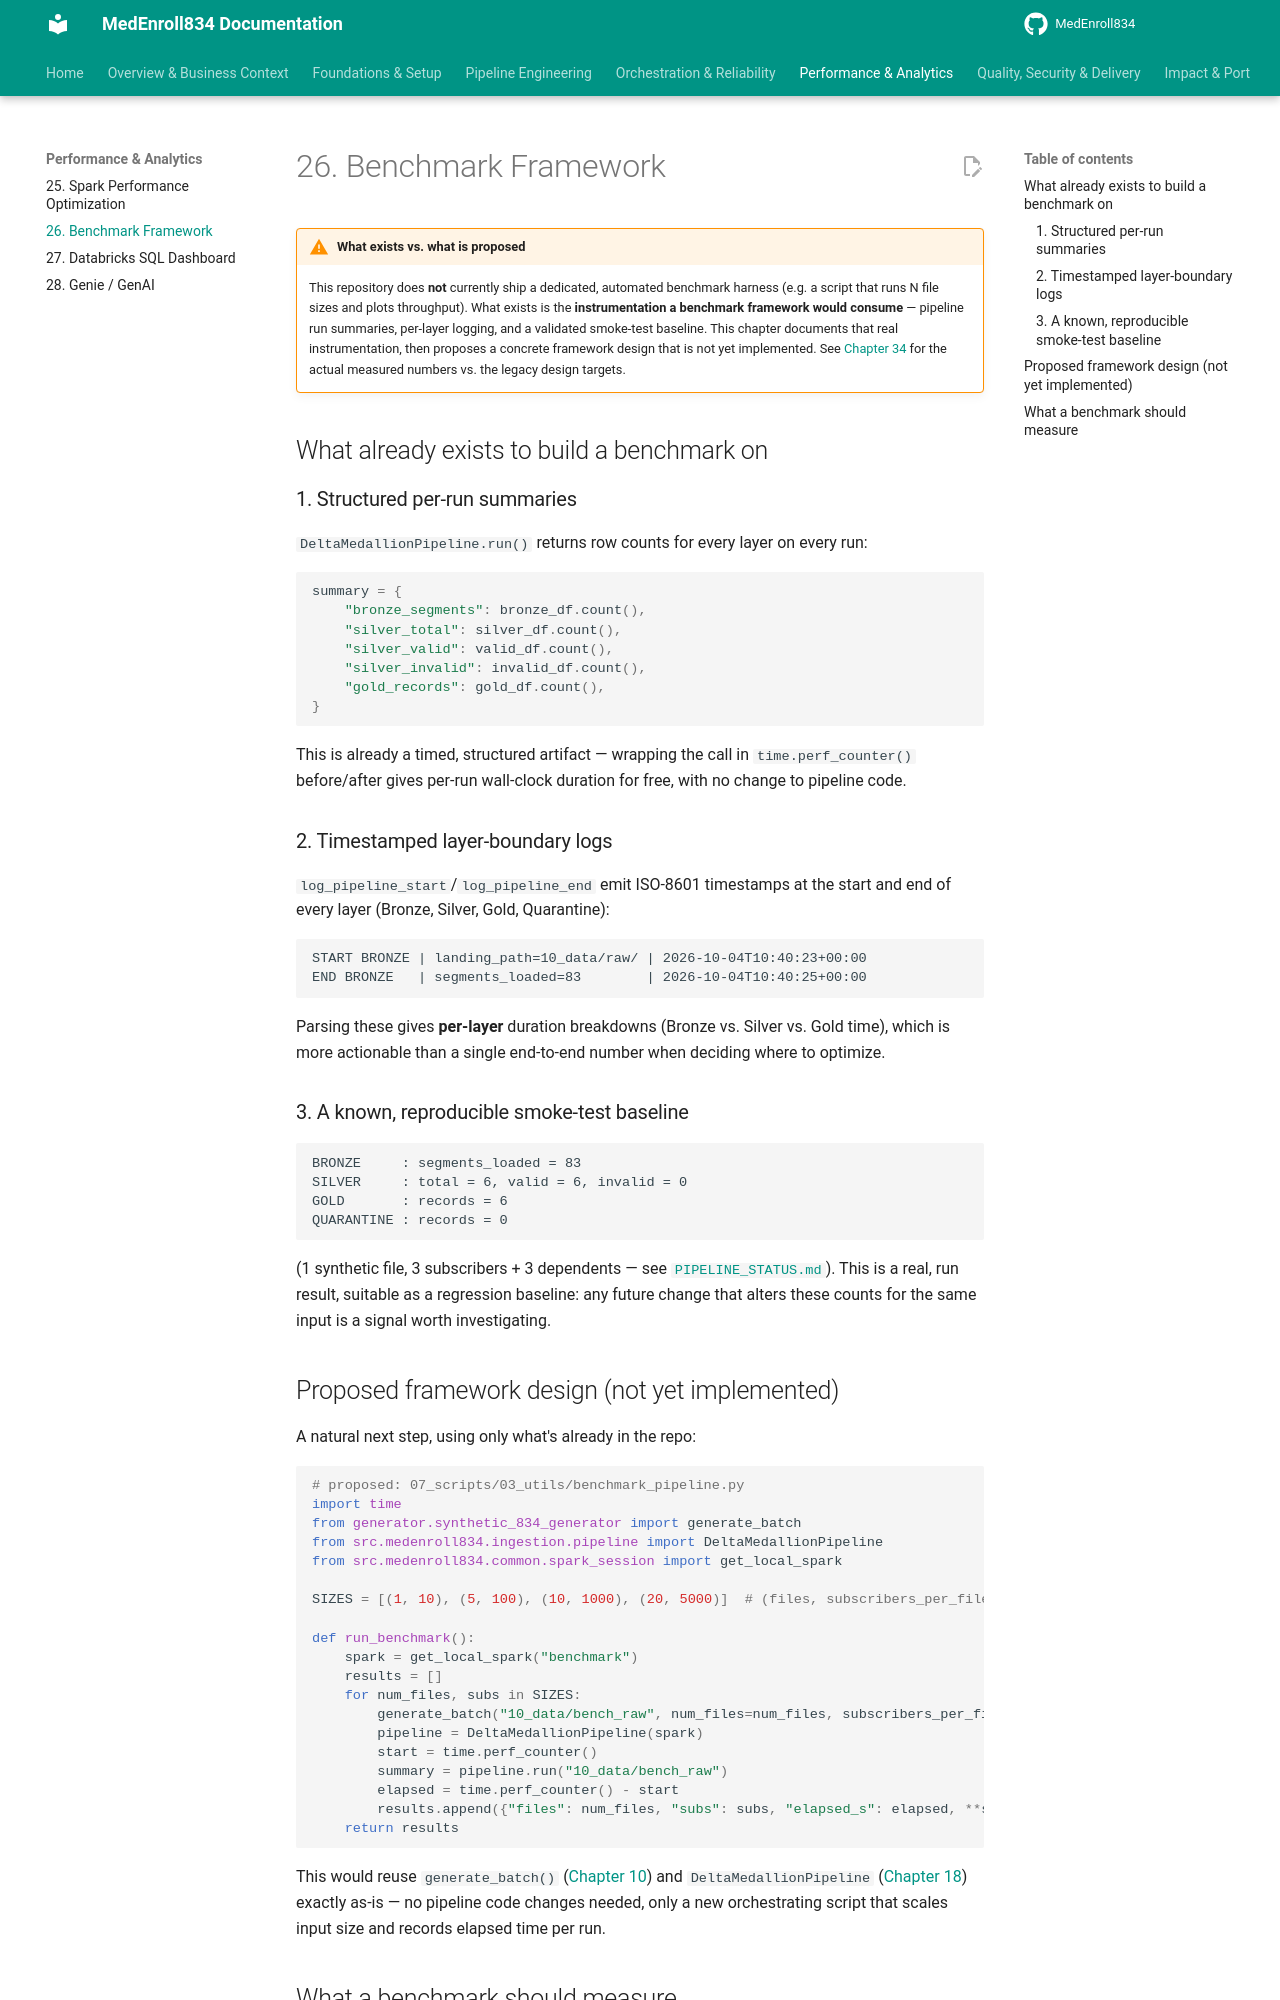

repository: sivabala21/MedEnroll834 · page: 26-benchmark-framework/index.html · generator: mkdocs

# 26. Benchmark Framework

!!! warning "What exists vs. what is proposed"
    This repository does **not** currently ship a dedicated, automated
    benchmark harness (e.g. a script that runs N file sizes and plots
    throughput). What exists is the **instrumentation a benchmark
    framework would consume** — pipeline run summaries, per-layer logging,
    and a validated smoke-test baseline. This chapter documents that real
    instrumentation, then proposes a concrete framework design that is not
    yet implemented. See [Chapter 34](34-legacy-vs-modern-benchmark.md) for
    the actual measured numbers vs. the legacy design targets.

## What already exists to build a benchmark on

### 1. Structured per-run summaries

`DeltaMedallionPipeline.run()` returns row counts for every layer on every
run:

```python
summary = {
    "bronze_segments": bronze_df.count(),
    "silver_total": silver_df.count(),
    "silver_valid": valid_df.count(),
    "silver_invalid": invalid_df.count(),
    "gold_records": gold_df.count(),
}
```

This is already a timed, structured artifact — wrapping the call in
`time.perf_counter()` before/after gives per-run wall-clock duration for
free, with no change to pipeline code.

### 2. Timestamped layer-boundary logs

`log_pipeline_start`/`log_pipeline_end` emit ISO-8601 timestamps at the
start and end of every layer (Bronze, Silver, Gold, Quarantine):

```text
START BRONZE | landing_path=10_data/raw/ | 2026-10-04T10:40:23+00:00
END BRONZE   | segments_loaded=83        | 2026-10-04T10:40:25+00:00
```

Parsing these gives **per-layer** duration breakdowns (Bronze vs. Silver vs.
Gold time), which is more actionable than a single end-to-end number when
deciding where to optimize.

### 3. A known, reproducible smoke-test baseline

```text
BRONZE     : segments_loaded = 83
SILVER     : total = 6, valid = 6, invalid = 0
GOLD       : records = 6
QUARANTINE : records = 0
```

(1 synthetic file, 3 subscribers + 3 dependents — see
[`PIPELINE_STATUS.md`](https://github.com/yourusername/medenroll834/blob/main/PIPELINE_STATUS.md)). This is a real, run
result, suitable as a regression baseline: any future change that alters
these counts for the same input is a signal worth investigating.
